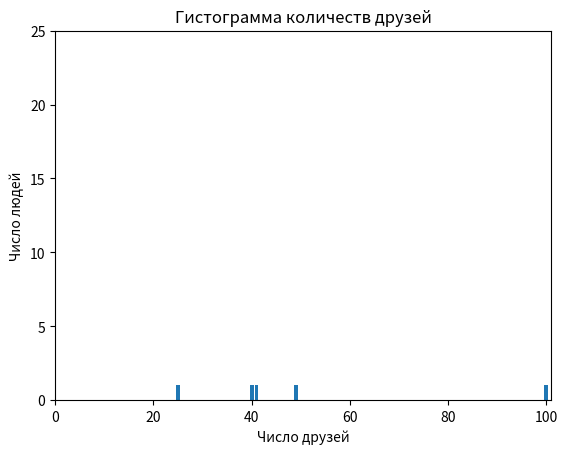

Source code (Python):
import matplotlib.pyplot as plt
from collections import Counter
from typing import List


# Число друзей
num_friends = [100, 49, 41, 40, 25]

friend_counts = Counter(num_friends)
print(friend_counts)
xs = range(101)
ys = [friend_counts[x] for x in xs]
print(ys)

plt.bar(xs, ys)
plt.axis([0, 101, 0, 25])
plt.title("Гистограмма количеств друзей")
plt.xlabel('Число друзей')
plt.ylabel('Число людей')
plt.show()

num_points = len(num_friends)
largest_value = max(num_friends)
smallest_value = min(num_friends)

sorted_values = sorted(num_friends)
smallest_value = sorted_values[0]
second_smallest_value = sorted_values[1]
second_largest_value = sorted_values[-2]

# Среднее значение
def mean(xs: List[float]) -> float:
    return sum(xs) / len(xs)

print(mean(num_friends))


def _median_odd(xs: List[float]) -> float:
    """ Если len(xs) является нечетной,
        то медиана - это средний элемент 
    """
    return sorted(xs)[len(xs) // 2]

def _median_even(xs: List[float]) -> float:
    """ Если len(xs) является четной, то она является средним значением
        двух срединных элементов 
    """
    sorted_xs = sorted(xs)
    hi_midpoint = len(xs) // 2 
    return (sorted_xs[hi_midpoint - 1] + sorted_xs[hi_midpoint] / 2)

def median(v: List[float]) -> float:
    """ Отыскивает 'ближайшнее к середине' значение v"""
    return _median_even(v) if len(v) % 2 == 0 else _median_odd(v)


